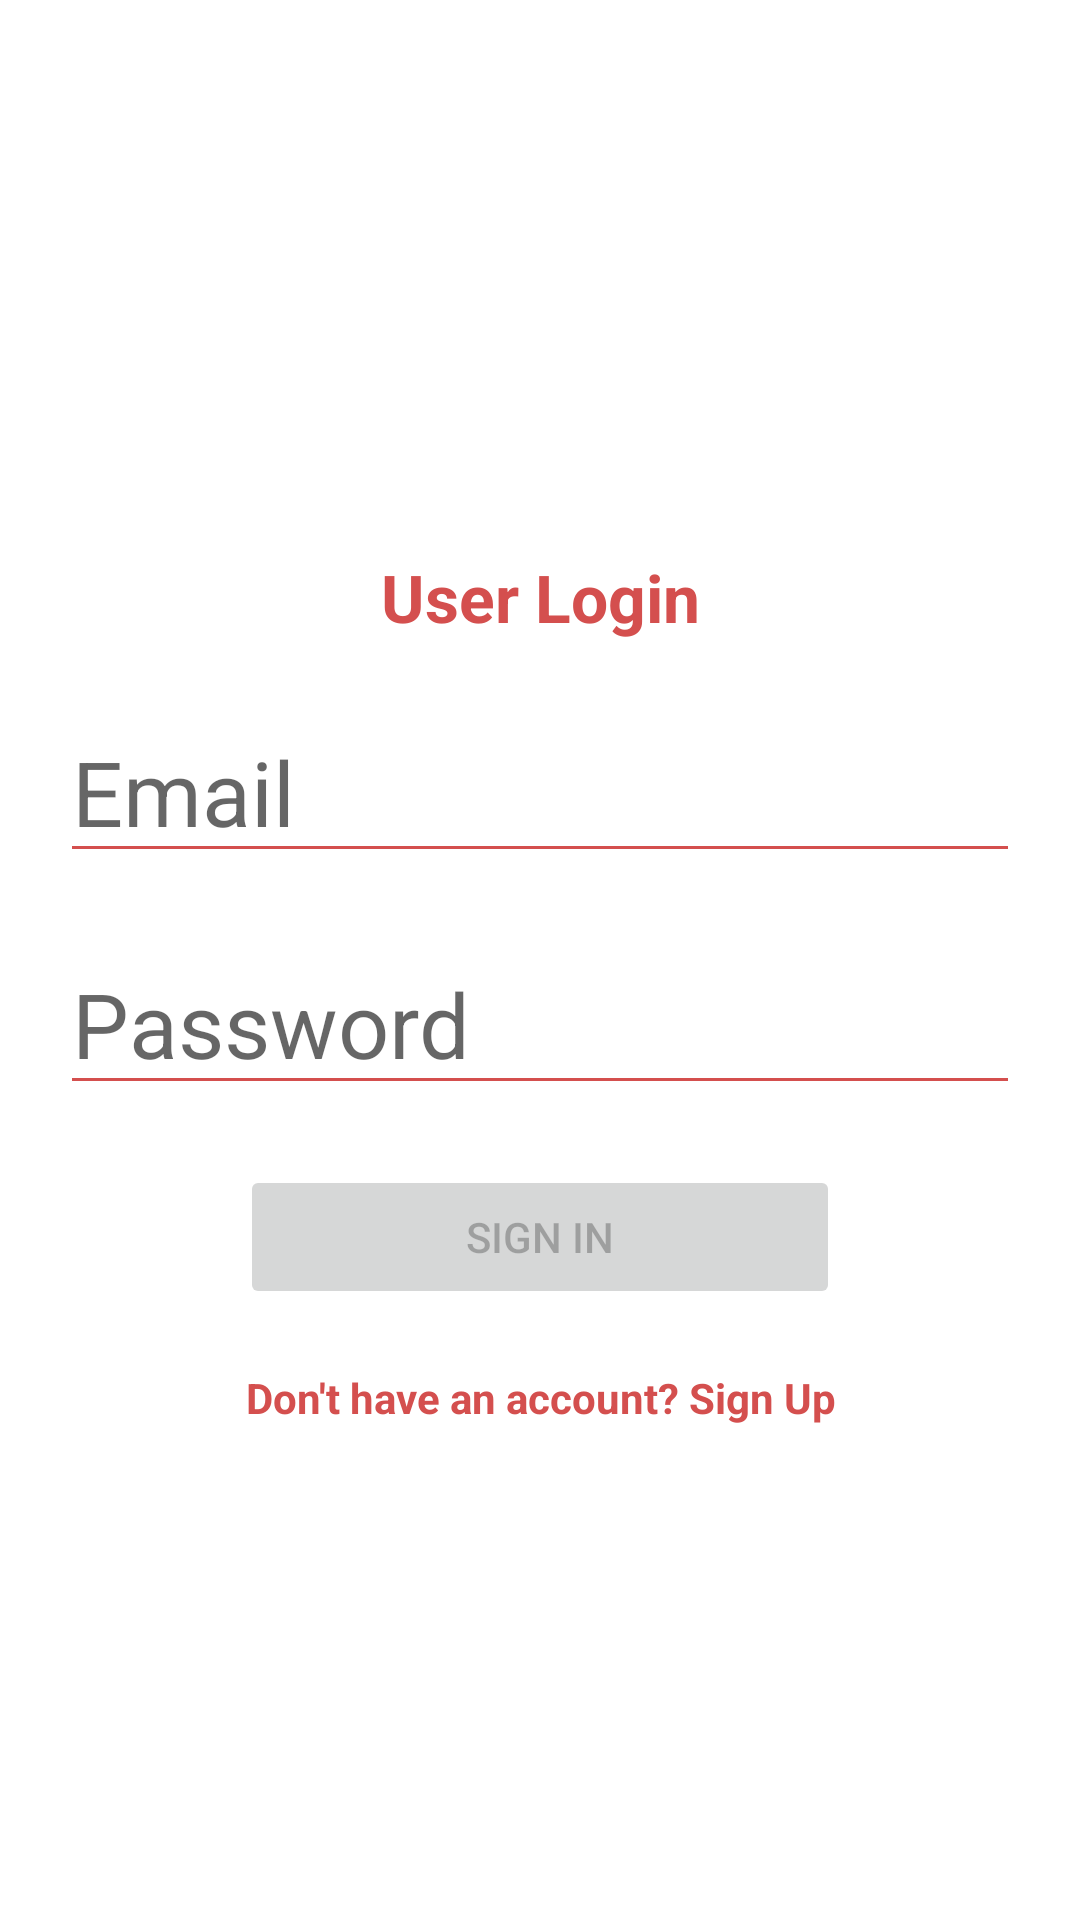

Layout XML and referenced resources for this Android screen:
<!-- AndroidManifest.xml: application theme Theme.BadgR -->
<!-- res/layout/login_page.xml -->
<?xml version="1.0" encoding="utf-8"?>
<RelativeLayout xmlns:android="http://schemas.android.com/apk/res/android"
    xmlns:tools="http://schemas.android.com/tools"
    android:layout_gravity="center"
    style="@style/loginCard">


    <LinearLayout
        style="@style/linearParent"
        android:layout_gravity="center"
        android:layout_centerInParent="true"
        android:padding="@dimen/loginViewsMargin">

        <TextView
            style="@style/headerTextPrimary"
            android:layout_height="match_parent"
            android:layout_marginTop="@dimen/loginViewsMargin"
            android:text="@string/user_login" />


        <EditText
            android:id="@+id/username"
            android:layout_width="match_parent"
            android:layout_height="match_parent"
            android:layout_marginTop="@dimen/loginViewsMargin"
            android:autofillHints=""
            android:backgroundTint="@color/primary_pink_dark"
            android:hint="@string/email"
            android:inputType="textEmailAddress"
            android:maxLines="1"
            android:selectAllOnFocus="true"
            android:textSize="@dimen/newsMoreTextSize" />

        <EditText
            android:id="@+id/password"
            android:layout_width="match_parent"
            android:layout_height="match_parent"
            android:layout_marginTop="@dimen/loginViewsMargin"
            android:autofillHints=""
            android:backgroundTint="@color/primary_pink_dark"
            android:hint="@string/login_password_hint"
            android:imeOptions="actionDone"
            android:inputType="textPassword"
            android:maxLines="1"
            android:selectAllOnFocus="true"
            android:textSize="@dimen/newsMoreTextSize" />

        <Button
            android:id="@+id/login"
            style="@style/loginButton"
            android:layout_height="match_parent"
            android:layout_gravity="center_horizontal"
            android:layout_marginTop="@dimen/loginViewsMargin"
            android:drawable="@drawable/change_color"
            android:drawableTint="@drawable/change_back_color"
            android:enabled="false"
            android:text="@string/action_sign_in"
            tools:targetApi="m" />

        <TextView
            android:id="@+id/noAccount"
            style="@style/parent"
            android:layout_height="wrap_content"
            android:layout_marginTop="@dimen/loginViewsMargin"
            android:text="@string/login_signup_hint"
            android:textAlignment="center"
            android:textColor="@color/primary_pink_dark"
            android:textStyle="bold" />


    </LinearLayout>

    <FrameLayout
        android:id="@+id/loadingScreenLogin"
        android:layout_width="match_parent"
        android:layout_height="match_parent"
        android:alpha=".9"
        android:background="@color/grey"
        android:visibility="gone">

        <ProgressBar
            android:id="@+id/progress_loader_login"
            style="?android:attr/progressBarStyle"
            android:layout_width="wrap_content"
            android:layout_height="wrap_content"
            android:layout_gravity="center"
            android:scaleX="4"
            android:scaleY="4" />

        <TextView
            android:id="@+id/loading_login"
            android:layout_width="wrap_content"
            android:layout_height="wrap_content"
            android:layout_gravity="center"
            android:scaleX="2"
            android:scaleY="2"
            android:text="@string/Loading"
            android:textColor="@color/white" />
    </FrameLayout>
</RelativeLayout>
<!-- resources referenced by this layout -->
<resources>
  <color name="grey">#242121</color>
  <color name="primary_pink_dark">#D44F4E</color>
  <color name="white">#FFFFFFFF</color>
  <dimen name="loginViewsMargin">20dp</dimen>
  <dimen name="newsMoreTextSize">30sp</dimen>
  <!-- drawable change_back_color (drawable) -->
  <?xml version="1.0" encoding="utf-8"?>
  <selector xmlns:android="http://schemas.android.com/apk/res/android">
      <item android:color="@color/white" android:state_enabled="false" />
      <item android:color="@color/primary_pink_dark" android:state_enabled="true" />
  </selector>
  <!-- drawable change_color (drawable) -->
  <?xml version="1.0" encoding="utf-8"?>
  <selector xmlns:android="http://schemas.android.com/apk/res/android">
      
      <item android:color="@color/primary_pink_dark" android:state_enabled="false" />
      <item android:color="@color/white" android:state_enabled="true" />
  </selector>
  <string name="Loading">LOADING, PLEASE WAIT</string>
  <string name="action_sign_in">Sign in</string>
  <string name="email">Email</string>
  <string name="login_password_hint">Password</string>
  <string name="login_signup_hint">Don\'t have an account? Sign Up</string>
  <string name="user_login">User Login</string>
  <style name="headerTextPrimary" parent="headerText">
          <item name="android:textColor">@color/primary_pink_dark</item>
      </style>
  <style name="linearParent" parent="parent">
          <item name="android:orientation">vertical</item>
      </style>
  <style name="loginButton">
          <item name="android:layout_weight">1</item>
          <item name="android:layout_width">200dp</item>
      </style>
  <style name="loginCard" parent="parent" />
  <style name="parent">
          <item name="android:layout_width">match_parent</item>
          <item name="android:layout_height">wrap_content</item>
      </style>
  <style name="Theme.BadgR" parent="Theme.MaterialComponents.DayNight.DarkActionBar">
          
          <item name="colorPrimary">@color/primary_pink</item>
          <item name="colorPrimaryVariant">@color/purple_700</item>
          <item name="colorOnPrimary">@color/white</item>
          
          <item name="colorSecondary">@color/teal_200</item>
          <item name="colorSecondaryVariant">@color/teal_700</item>
          <item name="colorOnSecondary">@color/black</item>
          
          <item name="android:statusBarColor">@color/light_grey</item>
          
      </style>
  <style name="headerText" parent="parent">
          <item name="android:textSize">@dimen/headerTextSize</item>
          <item name="android:textAlignment">center</item>
          <item name="android:textColor">@color/white_text</item>
          <item name="android:textStyle">bold</item>
      </style>
  <color name="primary_pink">#FF9C91</color>
  <color name="purple_700">#FF3700B3</color>
  <color name="teal_200">#FF03DAC5</color>
  <color name="teal_700">#FF018786</color>
  <color name="black">#FF000000</color>
  <color name="light_grey">#4E5761</color>
  <dimen name="headerTextSize">22sp</dimen>
  <color name="white_text">#F4F6F6</color>
</resources>
